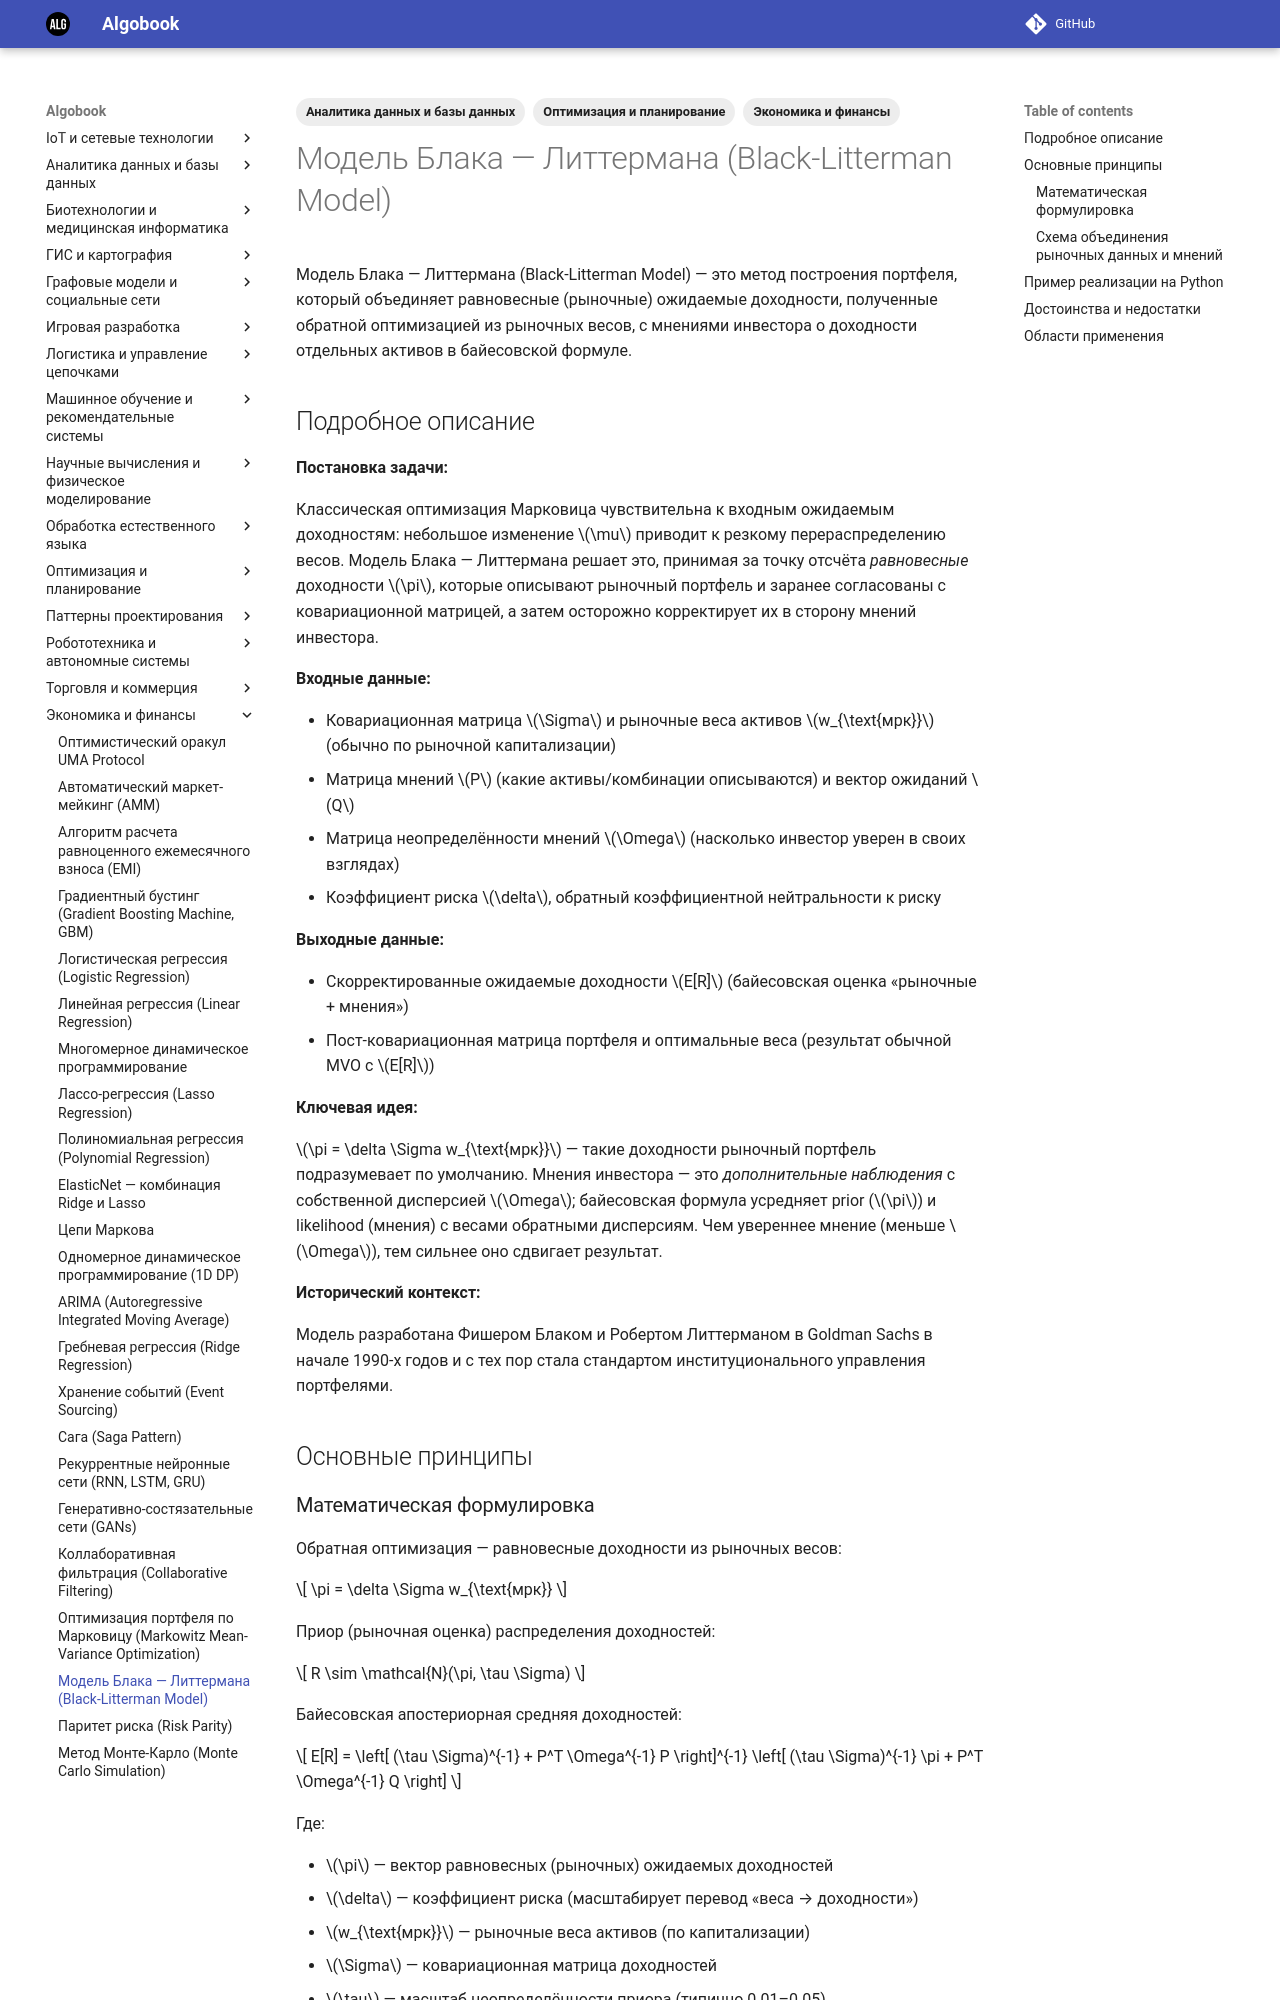

repository: gorschal/algobook · page: md/black_litterman/index.html · generator: mkdocs

---
title: Модель Блака — Литтермана (Black-Litterman Model)
description: Байесовское обобщение модели Марковица, объединяющее равновесные доходности рынка с субъективными мнениями инвестора для стабильного распределения портфеля.
date: 2026-10-29
tags:
  - "Экономика и финансы"
  - "Оптимизация и планирование"
  - "Аналитика данных и базы данных"
---

# Модель Блака — Литтермана (Black-Litterman Model)

Модель Блака — Литтермана (Black-Litterman Model) — это метод построения портфеля, который объединяет равновесные (рыночные) ожидаемые доходности, полученные обратной оптимизацией из рыночных весов, с мнениями инвестора о доходности отдельных активов в байесовской формуле.

## Подробное описание

**Постановка задачи:**

Классическая оптимизация Марковица чувствительна к входным ожидаемым доходностям: небольшое изменение $\mu$ приводит к резкому перераспределению весов. Модель Блака — Литтермана решает это, принимая за точку отсчёта *равновесные* доходности $\pi$, которые описывают рыночный портфель и заранее согласованы с ковариационной матрицей, а затем осторожно корректирует их в сторону мнений инвестора.

**Входные данные:**

- Ковариационная матрица $\Sigma$ и рыночные веса активов $w_{\text{мрк}}$ (обычно по рыночной капитализации)
- Матрица мнений $P$ (какие активы/комбинации описываются) и вектор ожиданий $Q$
- Матрица неопределённости мнений $\Omega$ (насколько инвестор уверен в своих взглядах)
- Коэффициент риска $\delta$, обратный коэффициентной нейтральности к риску

**Выходные данные:**

- Скорректированные ожидаемые доходности $E[R]$ (байесовская оценка «рыночные + мнения»)
- Пост-ковариационная матрица портфеля и оптимальные веса (результат обычной MVO с $E[R]$)

**Ключевая идея:**

$\pi = \delta \Sigma w_{\text{мрк}}$ — такие доходности рыночный портфель подразумевает по умолчанию. Мнения инвестора — это *дополнительные наблюдения* с собственной дисперсией $\Omega$; байесовская формула усредняет prior ($\pi$) и likelihood (мнения) с весами обратными дисперсиям. Чем увереннее мнение (меньше $\Omega$), тем сильнее оно сдвигает результат.

**Исторический контекст:**

Модель разработана Фишером Блаком и Робертом Литтерманом в Goldman Sachs в начале 1990-х годов и с тех пор стала стандартом институционального управления портфелями.

## Основные принципы
